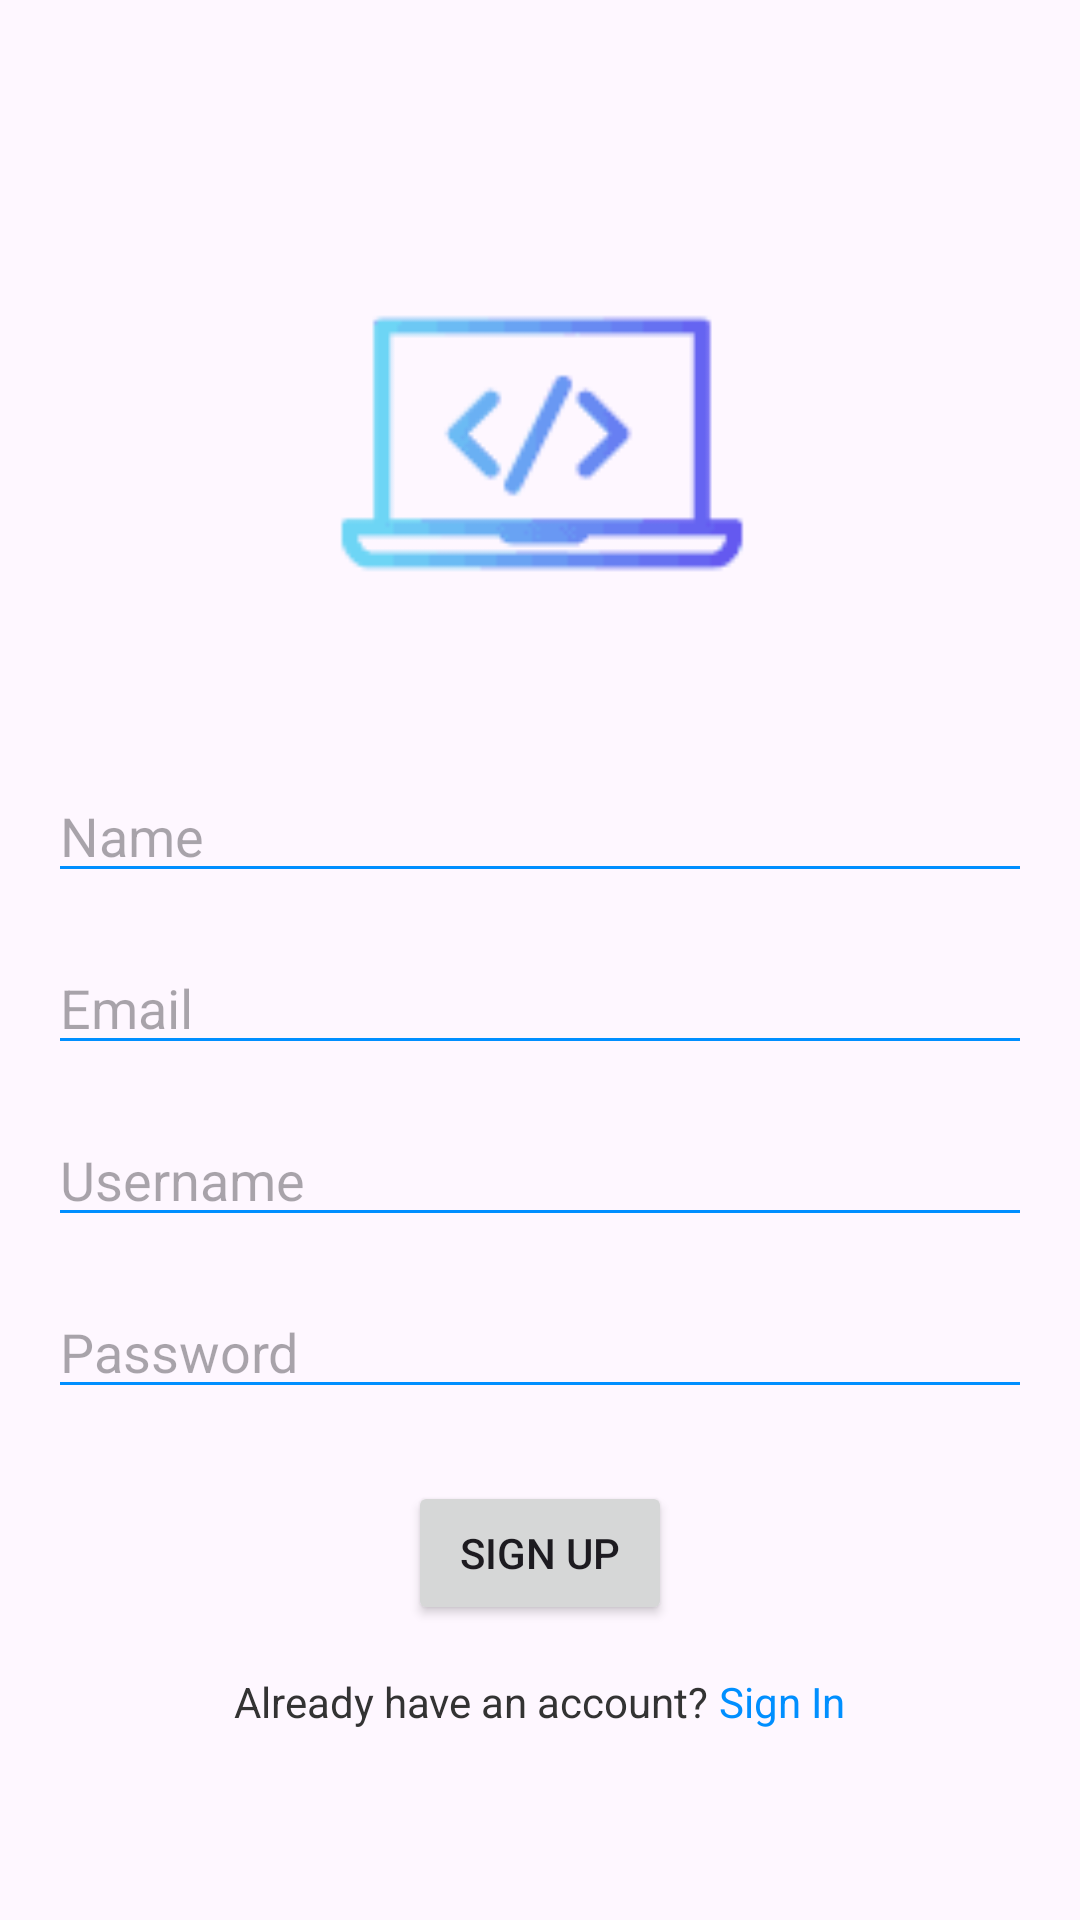

Here is an Android app screen rendered from its layout file. Give the layout XML and the strings, colors and styles it references.
<!-- AndroidManifest.xml: activity theme Theme.CodeMentor -->
<!-- res/layout/activity_signup.xml -->
<?xml version="1.0" encoding="utf-8"?>
<androidx.constraintlayout.widget.ConstraintLayout xmlns:android="http://schemas.android.com/apk/res/android"
    xmlns:app="http://schemas.android.com/apk/res-auto"
    xmlns:tools="http://schemas.android.com/tools"
    android:layout_width="match_parent"
    android:layout_height="match_parent"
    tools:context=".SignUpActivity">

    <LinearLayout
        android:layout_width="0dp"
        android:layout_height="wrap_content"
        android:orientation="vertical"
        app:layout_constraintStart_toStartOf="parent"
        app:layout_constraintEnd_toEndOf="parent"
        app:layout_constraintTop_toTopOf="parent"
        app:layout_constraintBottom_toBottomOf="parent"
        android:layout_margin="16dp">

        <ImageView
            android:id="@+id/logo"
            android:layout_width="300dp"
            android:layout_height="169dp"
            android:src="@drawable/codementor"
            android:layout_gravity="center_horizontal"/>

        <EditText
            android:id="@+id/name"
            android:layout_width="match_parent"
            android:layout_height="wrap_content"
            android:hint="Name"
            android:inputType="textPersonName"
            android:textColor="?attr/colorOnBackground"
            android:backgroundTint="?attr/colorPrimary"
            android:layout_marginTop="24dp"/>

        <EditText
            android:id="@+id/email"
            android:layout_width="match_parent"
            android:layout_height="wrap_content"
            android:hint="Email"
            android:inputType="textEmailAddress"
            android:textColor="?attr/colorOnBackground"
            android:backgroundTint="?attr/colorPrimary"
            android:layout_marginTop="16dp"/>

        <EditText
            android:id="@+id/username"
            android:layout_width="match_parent"
            android:layout_height="wrap_content"
            android:hint="Username"
            android:inputType="text"
            android:textColor="?attr/colorOnBackground"
            android:backgroundTint="?attr/colorPrimary"
            android:layout_marginTop="16dp"/>

        <EditText
            android:id="@+id/password"
            android:layout_width="match_parent"
            android:layout_height="wrap_content"
            android:hint="Password"
            android:inputType="textPassword"
            android:textColor="?attr/colorOnBackground"
            android:backgroundTint="?attr/colorPrimary"
            android:layout_marginTop="16dp"/>

        <Button
            android:id="@+id/loginButton"
            android:layout_width="wrap_content"
            android:layout_height="wrap_content"
            android:text="Sign Up"
            android:onClick="signUpUser"
            android:layout_gravity="center_horizontal"
            android:layout_marginTop="24dp"/>
        <LinearLayout
            android:layout_width="match_parent"
            android:layout_height="wrap_content"
            android:layout_marginTop="16dp"
            android:orientation="horizontal"
            android:gravity="center">

            <TextView
                android:layout_width="wrap_content"
                android:layout_height="wrap_content"
                android:text="Already have an account? "
                android:textColor="?attr/colorOnBackground"
                />

            <TextView
                android:id="@+id/signUpText"
                android:layout_width="wrap_content"
                android:layout_height="wrap_content"
                android:text="Sign In"
                android:textColor="?attr/colorPrimary"
                android:onClick="signIn"
                />
        </LinearLayout>
    </LinearLayout>
</androidx.constraintlayout.widget.ConstraintLayout>
<!-- resources referenced by this layout -->
<resources>
  <!-- drawable codementor: png bitmap (drawable, 875 bytes) -->
  <style name="Theme.CodeMentor" parent="Base.Theme.CodeMentor" />
  <style name="Base.Theme.CodeMentor" parent="Theme.Material3.DayNight.NoActionBar">
          <item name="colorTertiary">@color/light_gray</item>
          <item name="colorOnBackground">@color/dark_gray</item>
          <item name="colorOnPrimary">@color/white</item>
  
          <item name="colorPrimary">@color/light_blue</item>
          <item name="colorPrimaryVariant">@color/light_green</item>
          <item name="colorSecondary">@color/light_yellow</item>
          <item name="colorSecondaryVariant">@color/light_red</item>
      </style>
  <color name="light_gray">#D3D3D3</color>
  <color name="dark_gray">#333333</color>
  <color name="white">#FFFFFF</color>
  <color name="light_blue">#008FFF</color>
  <color name="light_green">#309054</color>
  <color name="light_yellow">#E39801</color>
  <color name="light_red">#FF5436</color>
</resources>
